Dataset: data (GitHub, JakaKokosar/-Image-based-Biometry-Seminar3). Classes: cytoplasm, mitochondria, nucleus.

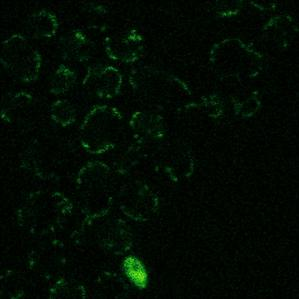
Label: mitochondria

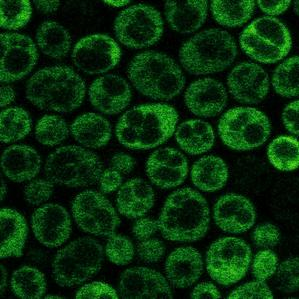
Label: cytoplasm

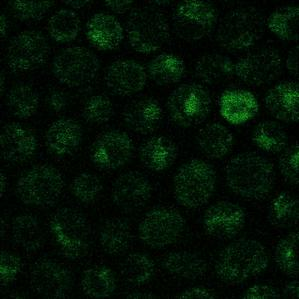
Label: nucleus

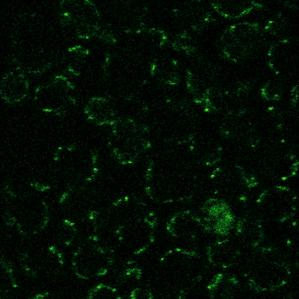
Label: mitochondria

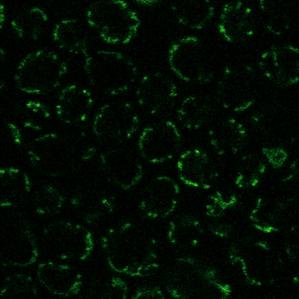
Label: mitochondria

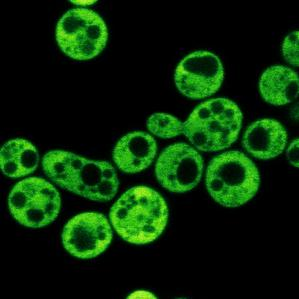
Label: cytoplasm
